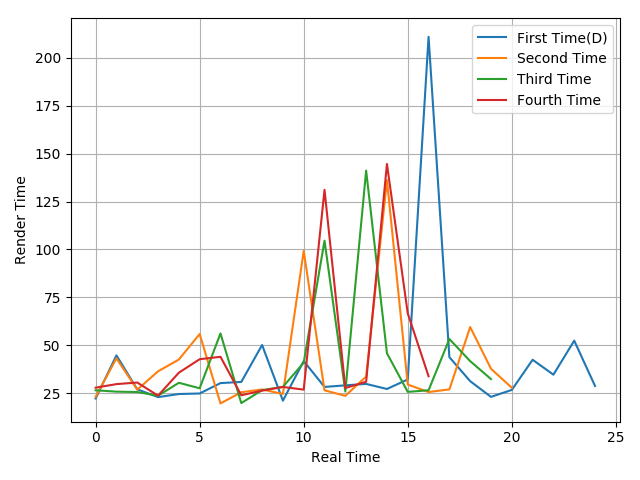

The data file committed next to this chart (first rows):
22.33, 44.79, 27.11, 23.04, 24.65, 24.93, 30.35, 30.95, 50.21, 21.19, 41.85, 28.35, 29.18, 29.92, 27.28, 32.26, 210.83, 43.86, 31.35, 23.18, 26.79, 42.51, 34.74, 52.47
23.16, 43.26, 26.94, 36.48, 42.63, 55.91, 19.77, 25.57, 27.02, 24.69, 99.29, 26.59, 23.72, 33.73, 136.1, 29.58, 25.69, 27.07, 59.56, 37.81, 27.93
26.61, 25.89, 25.69, 23.78, 30.5, 27.66, 56.24, 19.93, 26.68, 28.38, 40.98, 104.6, 25.98, 141.1, 45.9, 25.77, 26.61, 53.34, 41.78, 32.45
27.96, 29.82, 30.64, 23.8, 35.78, 42.8, 44.05, 24.01, 26.41, 28.33, 26.95, 131.1, 27.8, 31.04, 144.6, 66.67, 33.93
